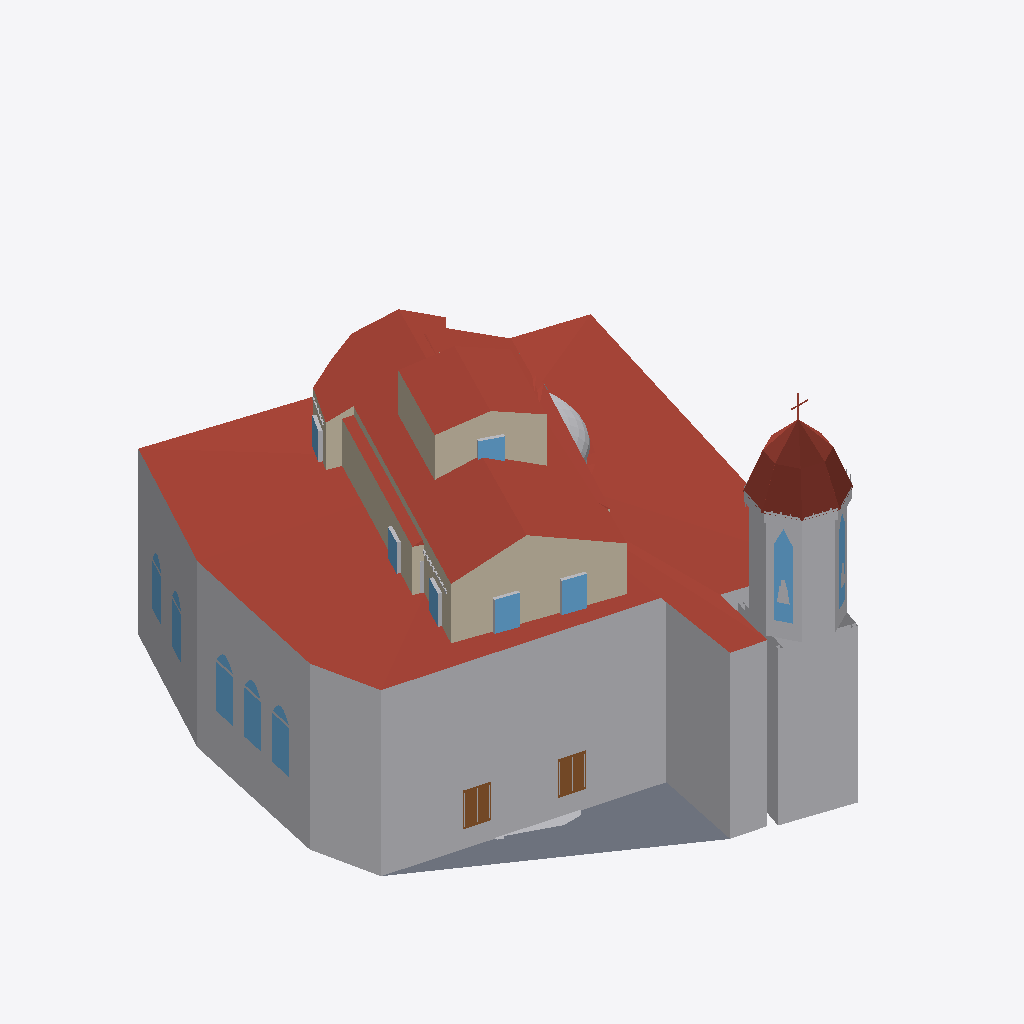
Isometric view of an IFC building model (IFC-SPF (STEP), schema IFC4X3, length unit metre), seen from the south-west, elements coloured by IFC class: 16 other elements (light grey), 5 roofs (red-brown), 4 windows (light blue), 3 walls (beige), 1 slab (grey), 1 door (brown).
Extent 22.0 m × 25.1 m × 17.1 m (x, y, z). Elements (289): 154 IfcBuildingElementProxy, 38 IfcSlab, 26 IfcRoof, 24 IfcWall, 24 IfcWindow, 23 IfcDoor.

HEADER;
FILE_DESCRIPTION(('ViewDefinition[DesignTransferView]'),'2;1');
FILE_NAME('/dev/null','2026-05-12T00:15:10+03:00',(''),(''),'IfcOpenShell 0.8.5','IfcOpenShell 0.8.5','Nobody');
FILE_SCHEMA(('IFC4X3'));
ENDSEC;
DATA;
#1=IFCPROJECT('1lC_jbWxf1SwggQ27tIDEw',$,'Pervititch Block 147',$,$,$,$,(#10),#5);
#12=IFCSITE('0DUlPnbf14gRt7WnbY1gHL',$,'Block 147',$,$,$,$,$,$,$,$,$,$,$);
#14=IFCBUILDING('0DSnujpP979xAJJUZYUXIG',$,'N-44',$,$,#22,$,$,$,$,$,$);
#100=IFCBUILDING('2EiBel7OjENPmeqShagZQ5',$,'N-46',$,$,#107,$,$,$,$,$,$);
#180=IFCBUILDING('3Be9$42SjEwx6bb_ksvaJC',$,'N-48',$,$,#187,$,$,$,$,$,$);
#265=IFCBUILDING('0C$NiE3P91c9bImWAo5Are',$,'E-4',$,$,#272,$,$,$,$,$,$);
#335=IFCBUILDING('3_bQnkWvf6luu8WKU4oZ0y',$,'E-4a',$,$,#342,$,$,$,$,$,$);
#395=IFCBUILDING('13SUHkLkX8oe4_6nvzEbib',$,'E-6',$,$,#402,$,$,$,$,$,$);
#460=IFCBUILDING('2K_cB2Vvr3LuyaBeqObAqo',$,'E-8',$,$,#467,$,$,$,$,$,$);
#525=IFCBUILDING('3ceYQS7Gr8igkxBmp5nn_E',$,'E-10',$,$,#532,$,$,$,$,$,$);
#590=IFCBUILDING('06SSoL8cj009p0XFf$JWIW',$,'E-12',$,$,#597,$,$,$,$,$,$);
#655=IFCBUILDING('23HNgAgN572890Q2EUTOlA',$,'E-14',$,$,#662,$,$,$,$,$,$);
#720=IFCBUILDING('2Fn_Bkhu55qP70BC4_h6Zi',$,'W-32#1',$,$,#727,$,$,$,$,$,$);
#775=IFCBUILDING('1yQUblJUX2iRZirikMWYpp',$,'W-32#2',$,$,#782,$,$,$,$,$,$);
#830=IFCBUILDING('1B04p0MjH9YBJ9QTWTqyUX',$,'W-32#3',$,$,#837,$,$,$,$,$,$);
#885=IFCBUILDING('3gm2iFkP5AW94RiPJgu2pG',$,'W-39/2',$,$,#892,$,$,$,$,$,$);
#920=IFCBUILDING('149rUedTP8dPFWaHWs0BLe',$,'N-40-42.north_two_storey',$,$,#927,$,$,$,$,$,$);
#1005=IFCBUILDING('3b0KrdEwP6QeSo8Z6e_T8P',$,'N-40-42.middle_four_storey',$,$,#1012,$,$,$,$,$,$);
#1065=IFCBUILDING('2jILAJOhHFBfbweTuwO6h_',$,'N-40-42.south_three_storey_vitrine',$,$,#1072,$,$,$,$,$,$);
#1145=IFCBUILDING('0hgxjjcDXFZQHgiEKm365e',$,'N-50.north_front_two_storey_flat',$,$,#1152,$,$,$,$,$,$);
#1225=IFCBUILDING('3VaeRnmdX6Wwl9DVVUtdIf',$,'N-50.south_rear_three_storey_roofed',$,$,#1232,$,$,$,$,$,$);
#1285=IFCBUILDING('0A7l4vDi18vuvTrecl44zv',$,'N-52-54-E2.corner_mass',$,$,#1292,$,$,$,$,$,$);
#1365=IFCBUILDING('1qSLiSPbPAtuWfyOzBsC3o',$,'S-41-43-45-E16.merged_mass',$,$,#1372,$,$,$,$,$,$);
#1445=IFCBUILDING('1xZxdAg4L02BahcrOtxgUO',$,'W-34-36-FIRIN.bakery_mass',$,$,#1452,$,$,$,$,$,$);
#1525=IFCBUILDING('3o71L3D010ue73OqtttU_x',$,'W-39-1.camli_vitre_passage',$,$,#1532,$,$,$,$,$,$);
#1595=IFCBUILDING('1K1XL57wz4ThAUEApQ4lLG',$,'W-39-1.wooden_church_edge_annex',$,$,#1602,$,$,$,$,$,$);
#1665=IFCBUILDING('03ba6HRH50PPwgKZWzlHww',$,'W-39-1.masonry_side_narthex',$,$,#1672,$,$,$,$,$,$);
#1745=IFCBUILDING('0glsrpvWb6j85$ts1McaQM',$,'CHURCH',$,$,#1752,$,$,$,$,$,$);
#1830=IFCBUILDING('3A$QCjhpv7iuqdtVvBslyr',$,'COURTYARD-147-GARDEN',$,$,#1837,$,$,$,$,$,$);
#1860=IFCBUILDING('21t2S7s5rEufU3BhtuOAjO',$,'COURTYARD-147-N50-LIGHTWELL',$,$,#1867,$,$,$,$,$,$);
#16=IFCBUILDINGSTOREY('3f4LWx3Ir76BN3QaXrIFRL',$,'N-44.storey',$,$,$,$,$,$,$);
#101=IFCBUILDINGSTOREY('3JjyHS2_vEhA8vCDS4uMG8',$,'N-46.storey',$,$,$,$,$,$,$);
#181=IFCBUILDINGSTOREY('3wzPd8GAT2Me_Da69ZjXm2',$,'N-48.storey',$,$,$,$,$,$,$);
#266=IFCBUILDINGSTOREY('1j4PGO8qHDzABqNnzAmvSH',$,'E-4.storey',$,$,$,$,$,$,$);
#336=IFCBUILDINGSTOREY('3etA0QPFf0tuV79cdTOPUp',$,'E-4a.storey',$,$,$,$,$,$,$);
#396=IFCBUILDINGSTOREY('11ZWuk8cPAL8CzYpkTSDxK',$,'E-6.storey',$,$,$,$,$,$,$);
#461=IFCBUILDINGSTOREY('288F0DFNz2TA2UR$mW4t$R',$,'E-8.storey',$,$,$,$,$,$,$);
#526=IFCBUILDINGSTOREY('0mUBc9_Fb9GQlFSS$cbiT_',$,'E-10.storey',$,$,$,$,$,$,$);
#591=IFCBUILDINGSTOREY('1HwrqE3avFyPuJFhhGwtcU',$,'E-12.storey',$,$,$,$,$,$,$);
#656=IFCBUILDINGSTOREY('14RGksHoL0pA4qpVIDILqo',$,'E-14.storey',$,$,$,$,$,$,$);
#721=IFCBUILDINGSTOREY('2KJNRJ2Un15Aln090bp258',$,'W-32#1.storey',$,$,$,$,$,$,$);
#776=IFCBUILDINGSTOREY('3a2EcUolH6QvgQ5fDmuUpM',$,'W-32#2.storey',$,$,$,$,$,$,$);
#831=IFCBUILDINGSTOREY('3MbNIdQe5DOwUjndFUannR',$,'W-32#3.storey',$,$,$,$,$,$,$);
#886=IFCBUILDINGSTOREY('3ISh6C7lz9_ftqOqPs0pYe',$,'W-39/2.storey',$,$,$,$,$,$,$);
#921=IFCBUILDINGSTOREY('0Y9X3qUYX1d8zFJy$ZT2Ul',$,'N-40-42.north_two_storey.storey',$,$,$,$,$,$,$);
#1006=IFCBUILDINGSTOREY('0JcV9dFXPC$xmh7ahBIi9m',$,'N-40-42.middle_four_storey.storey',$,$,$,$,$,$,$);
#1066=IFCBUILDINGSTOREY('0Gqn4FZw98vBMfqgo7Euho',$,'N-40-42.south_three_storey_vitrine.storey',$,$,$,$,$,$,$);
#1146=IFCBUILDINGSTOREY('2hct5PTv53Zw34bSzi$0lr',$,'N-50.north_front_two_storey_flat.storey',$,$,$,$,$,$,$);
#1226=IFCBUILDINGSTOREY('1ouU2vU1T6ne8aH3JEFJTz',$,'N-50.south_rear_three_storey_roofed.storey',$,$,$,$,$,$,$);
#1286=IFCBUILDINGSTOREY('3ZR7TWm89APh_agmgyZ_vZ',$,'N-52-54-E2.corner_mass.storey',$,$,$,$,$,$,$);
#1366=IFCBUILDINGSTOREY('3NLXIphs53SOw8N6qOXFdW',$,'S-41-43-45-E16.merged_mass.storey',$,$,$,$,$,$,$);
#1446=IFCBUILDINGSTOREY('3z$S$L_G1B8fuRska9fr9y',$,'W-34-36-FIRIN.bakery_mass.storey',$,$,$,$,$,$,$);
#1526=IFCBUILDINGSTOREY('3fd4np3X592fu4wfgndPI3',$,'W-39-1.camli_vitre_passage.storey',$,$,$,$,$,$,$);
#1596=IFCBUILDINGSTOREY('3bsqaMGZDFBRTMIRUJ8mbr',$,'W-39-1.wooden_church_edge_annex.storey',$,$,$,$,$,$,$);
#1666=IFCBUILDINGSTOREY('3da3h51nn3HvxlDgft3OPD',$,'W-39-1.masonry_side_narthex.storey',$,$,$,$,$,$,$);
#1746=IFCBUILDINGSTOREY('1rpGuOnCD6PgL4xJn4yLzx',$,'CHURCH.storey',$,$,$,$,$,$,$);
#1831=IFCBUILDINGSTOREY('1hs99qiN19hxKfEQ9YakfM',$,'COURTYARD-147-GARDEN.storey',$,$,$,$,$,$,$);
#1861=IFCBUILDINGSTOREY('2tJI6xwmLAavaWy2FPP87e',$,'COURTYARD-147-N50-LIGHTWELL.storey',$,$,$,$,$,$,$);
#1770=IFCBUILDINGELEMENTPROXY('1rPSLPit5Eefehd6YZ$z_Y',$,'CHURCH.ChurchBody',$,$,$,#1774,$,.NOTDEFINED.);
#1805=IFCROOF('1D8Qd1yrX69eXNhdBKmjfB',$,'CHURCH.RoofSurface',$,$,$,#1809,$,.FLAT_ROOF.);
#1520=IFCROOF('3CTU1rCfL5YPQu07A9PFfH',$,'W-34-36-FIRIN.bakery_mass.RoofSurface',$,$,$,#1524,$,.GABLE_ROOF.);
#1815=IFCBUILDINGELEMENTPROXY('2843tuAKjEyxog4wsN6nZx',$,'CHURCH.Clocher',$,$,$,#1819,$,.NOTDEFINED.);
#1470=IFCWALL('3tYqVBxtv9O9LyT8$SQxyq',$,'W-34-36-FIRIN.bakery_mass.WallSurface',$,$,$,#1474,$,.SOLIDWALL.);
#1759=IFCBUILDINGELEMENTPROXY('0mvwRRKDvEWRrXiAnogzd2',$,'CHURCH.PlinthSurface',$,$,$,#1764,$,.NOTDEFINED.);
#1765=IFCSLAB('0DM2TV5bj6cgkG$S4qztwh',$,'CHURCH.GroundSurface',$,$,$,#1769,$,.BASESLAB.);
#1060=IFCROOF('1HvBLU$3r6Xuvlh5mg0Kyj',$,'N-40-42.middle_four_storey.RoofSurface',$,$,$,#1064,$,.GABLE_ROOF.);
#1030=IFCWALL('0al8t5m_52ywZo0YjsT775',$,'N-40-42.middle_four_storey.WallSurface',$,$,$,#1034,$,.SOLIDWALL.);
#1775=IFCWINDOW('0alQRoFVX9GBK5PlsGyDD1',$,'CHURCH.Window',$,$,$,#1779,$,$,$,.WINDOW.,$,$);
#1360=IFCROOF('1G_8lXUQPCWQoH3t7jbvac',$,'N-52-54-E2.corner_mass.RoofSurface',$,$,$,#1364,$,.FLAT_ROOF.);
#1310=IFCWALL('0_0VNA$wL6lfRo$S0$61xR',$,'N-52-54-E2.corner_mass.WallSurface',$,$,$,#1314,$,.SOLIDWALL.);
#1490=IFCWINDOW('0_4bM74aX44Q_Ek4C$AWSX',$,'W-34-36-FIRIN.bakery_mass.Window',$,$,$,#1494,$,$,$,.WINDOW.,$,$);
#1800=IFCDOOR('3JmQgYfQz0qOf_Z_DYNN$q',$,'CHURCH.Door',$,$,$,#1804,$,$,$,.DOOR.,$,$);
#1785=IFCBUILDINGELEMENTPROXY('0H9KpUd9b5o8rt9A4SJi6i',$,'CHURCH.JambSurface',$,$,$,#1789,$,.NOTDEFINED.);
#1825=IFCBUILDINGELEMENTPROXY('1fZsDTJezD69Lm_2HYLH5_',$,'CHURCH.CorniceSurface',$,$,$,#1829,$,.NOTDEFINED.);
#1810=IFCBUILDINGELEMENTPROXY('07ESSdwKPFWxs_balCbaJ6',$,'CHURCH.ChurchDome',$,$,$,#1814,$,.NOTDEFINED.);
#1475=IFCBUILDINGELEMENTPROXY('0Vs2znBCb3OABo3lG3S2EV',$,'W-34-36-FIRIN.bakery_mass.JambSurface',$,$,$,#1479,$,.NOTDEFINED.);
#1050=IFCWINDOW('1nCdnwaqr1KPOHaHhLYSGN',$,'N-40-42.middle_four_storey.Window',$,$,$,#1054,$,$,$,.WINDOW.,$,$);
#1844=IFCBUILDINGELEMENTPROXY('2YhdNNM2X9Lhn_cSCHc1B7',$,'COURTYARD-147-GARDEN.LandscapeSurface',$,$,$,#1849,$,.NOTDEFINED.);
#1790=IFCBUILDINGELEMENTPROXY('0MIQGj3TnEdfHO1BrWthPs',$,'CHURCH.HeaderSurface',$,$,$,#1794,$,.NOTDEFINED.);
#1795=IFCBUILDINGELEMENTPROXY('0vHhpVoeTEhwbOyMixzg1l',$,'CHURCH.Mullion',$,$,$,#1799,$,.NOTDEFINED.);
#1780=IFCBUILDINGELEMENTPROXY('23lATMcqXE1hQihEL$6R46',$,'CHURCH.SillSurface',$,$,$,#1784,$,.NOTDEFINED.);
#1330=IFCWINDOW('3U0ZXlPwP5U8QL$6vuUkZB',$,'N-52-54-E2.corner_mass.Window',$,$,$,#1334,$,$,$,.WINDOW.,$,$);
#1480=IFCBUILDINGELEMENTPROXY('0NhDCCnRXDwuftePfPOtAS',$,'W-34-36-FIRIN.bakery_mass.HeaderSurface',$,$,$,#1484,$,.NOTDEFINED.);
#1515=IFCBUILDINGELEMENTPROXY('3qHTUKBUD13uG8JqEJfEdi',$,'W-34-36-FIRIN.bakery_mass.CorniceSurface',$,$,$,#1519,$,.NOTDEFINED.);
#1315=IFCBUILDINGELEMENTPROXY('2e7iYl_lb2Iwth30Io1U1f',$,'N-52-54-E2.corner_mass.JambSurface',$,$,$,#1319,$,.NOTDEFINED.);
#1320=IFCBUILDINGELEMENTPROXY('38CxhWISP8yRn$qz3vpXzV',$,'N-52-54-E2.corner_mass.HeaderSurface',$,$,$,#1324,$,.NOTDEFINED.);
#1040=IFCBUILDINGELEMENTPROXY('1HngOtWdL0RuvN5IsrqmhP',$,'N-40-42.middle_four_storey.HeaderSurface',$,$,$,#1044,$,.NOTDEFINED.);
#90=IFCROOF('0Yux3MQRn3gfGLBQeuCp7p',$,'N-44.RoofSurface',$,$,$,#94,$,.GABLE_ROOF.);
ENDSEC;
